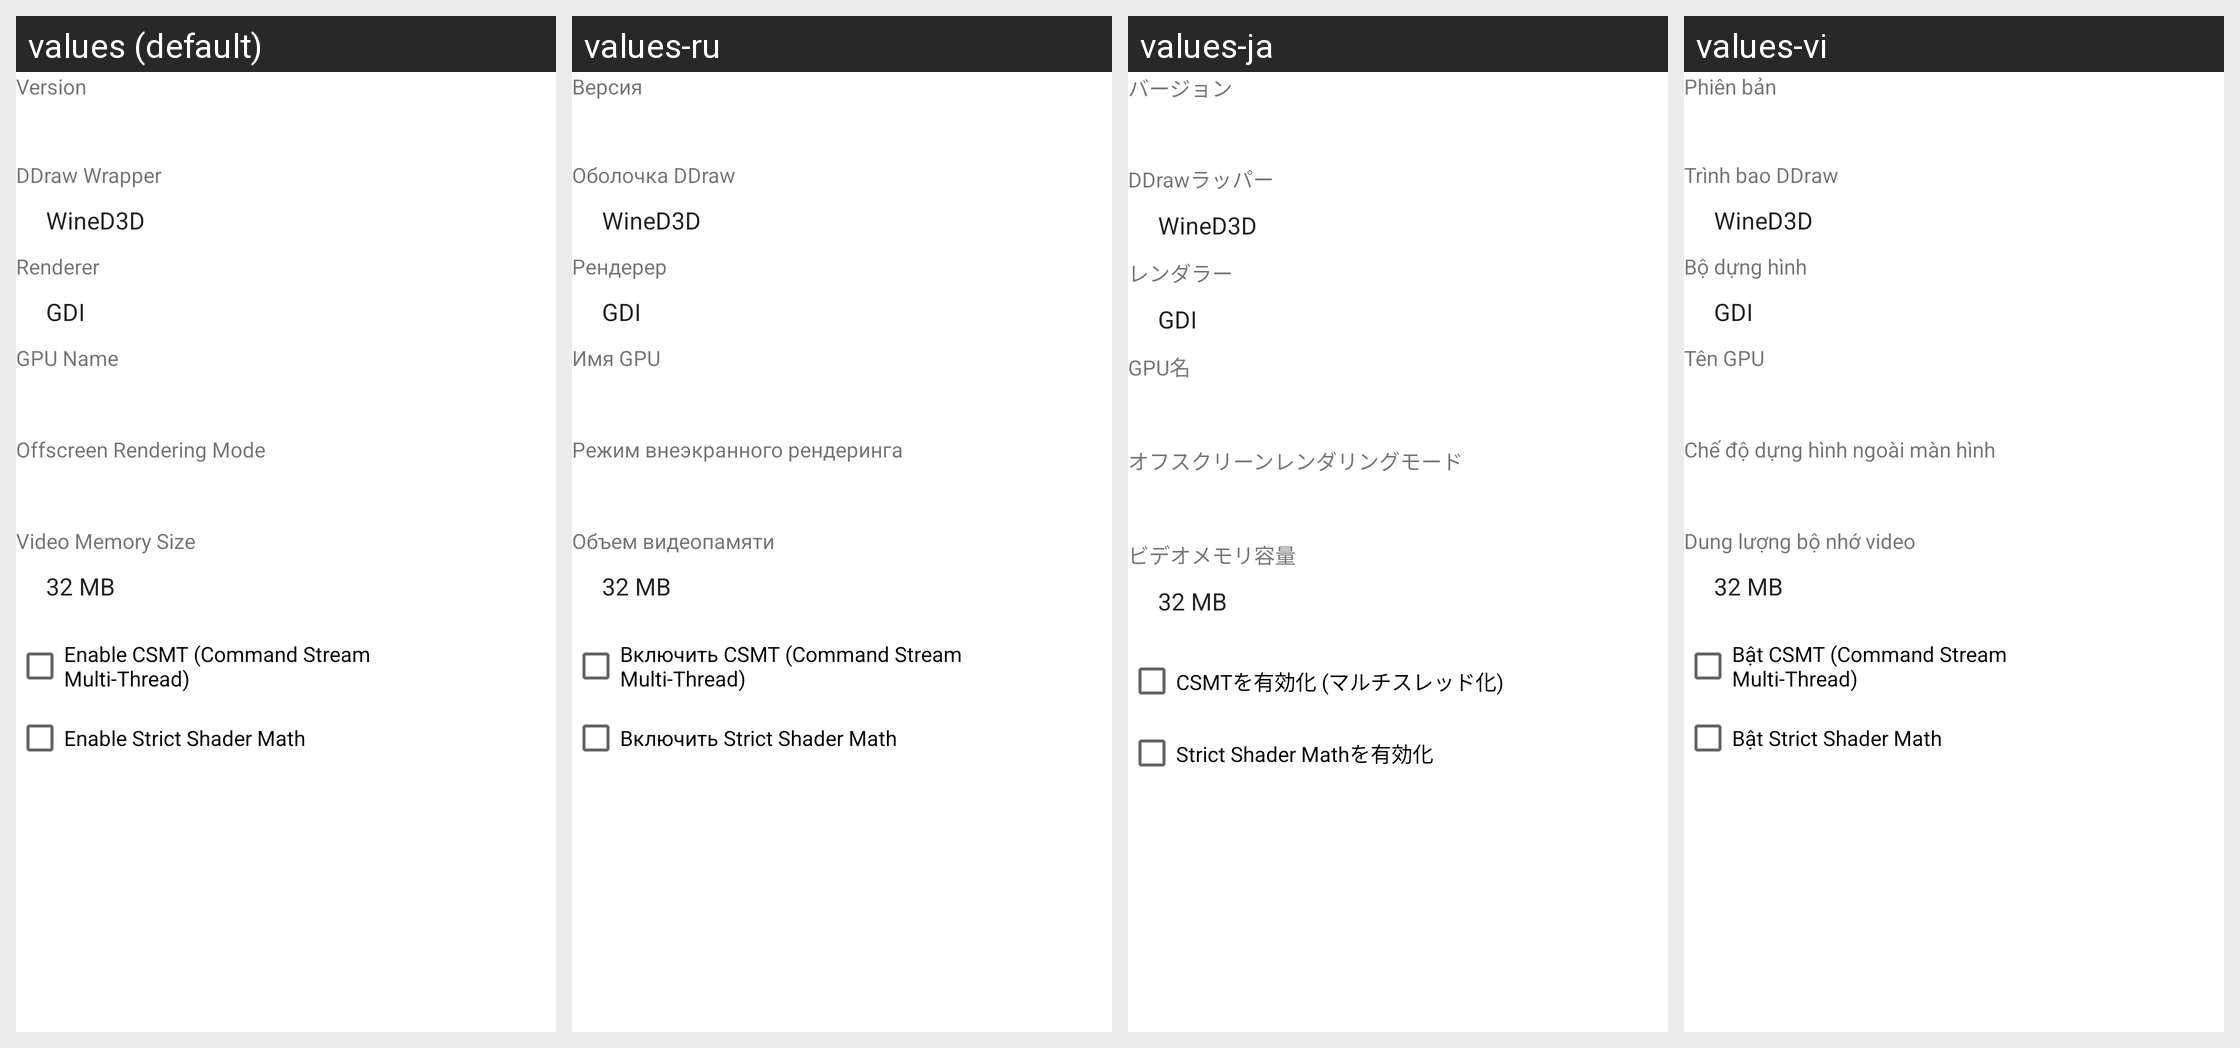

For this localized Android screen grid, give each drawn string resource with its value in every locale shown.
Android screen res/layout/wined3d_config_dialog.xml rendered under 4 locales, left to right: values (default), values-ru, values-ja, values-vi. Device: Nexus 5 (rendered at 1080×1920; each locale shown at half size, 540×960, under a caption strip naming it); theme Theme.MaterialComponents.DayNight.NoActionBar.
Other locales in the repository, not shown: values-ar, values-de, values-es, values-fr, values-in, values-it, values-ko, values-pl, values-pt, values-th, values-tr, values-zh.
Strings drawn on this screen, with the default value and each locale's value (text and hints the layout hard-codes, and strings that could not be matched under every locale, appear in the picture but are not listed):

version
  values: Version
  values-ru: Версия
  values-ja: バージョン
  values-vi: Phiên bản

ddraw_wrapper
  values: DDraw Wrapper
  values-ru: Оболочка DDraw
  values-ja: DDrawラッパー
  values-vi: Trình bao DDraw

renderer
  values: Renderer
  values-ru: Рендерер
  values-ja: レンダラー
  values-vi: Bộ dựng hình

gpu_name
  values: GPU Name
  values-ru: Имя GPU
  values-ja: GPU名
  values-vi: Tên GPU

offscreen_rendering_mode
  values: Offscreen Rendering Mode
  values-ru: Режим внеэкранного рендеринга
  values-ja: オフスクリーンレンダリングモード
  values-vi: Chế độ dựng hình ngoài màn hình

video_memory_size
  values: Video Memory Size
  values-ru: Объем видеопамяти
  values-ja: ビデオメモリ容量
  values-vi: Dung lượng bộ nhớ video

enable_csmt
  values: Enable CSMT (Command Stream Multi-Thread)
  values-ru: Включить CSMT (Command Stream Multi-Thread)
  values-ja: CSMTを有効化 (マルチスレッド化)
  values-vi: Bật CSMT (Command Stream Multi-Thread)

enable_strict_shader_math
  values: Enable Strict Shader Math
  values-ru: Включить Strict Shader Math
  values-ja: Strict Shader Mathを有効化
  values-vi: Bật Strict Shader Math
